Image classification data set "dataset" (akifsari-dev/derin_ogrenme on GitHub). Class labels (4): address, company, date, total.

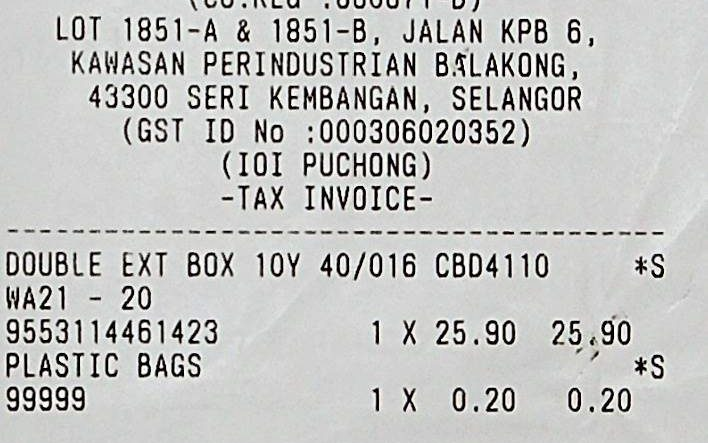
Label: date

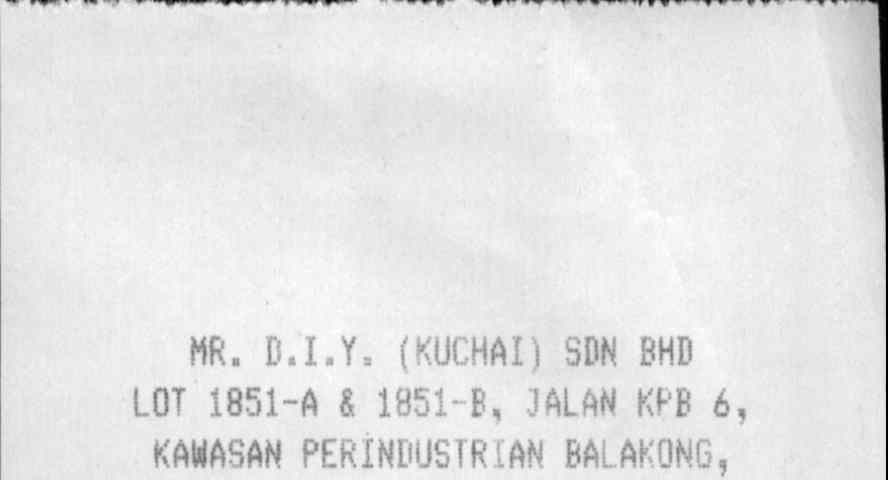
Label: company

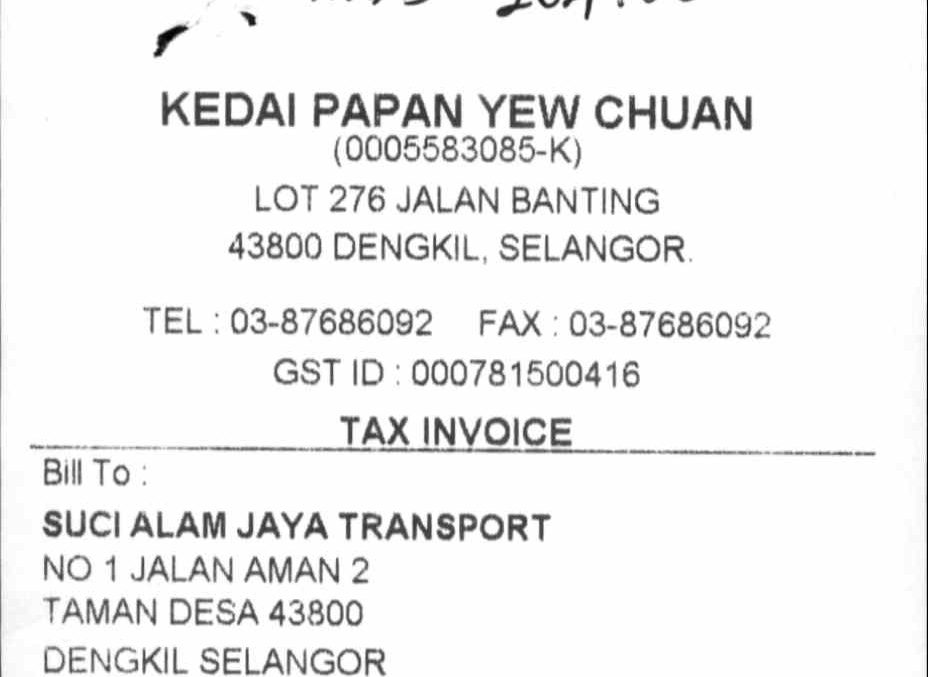
Label: address

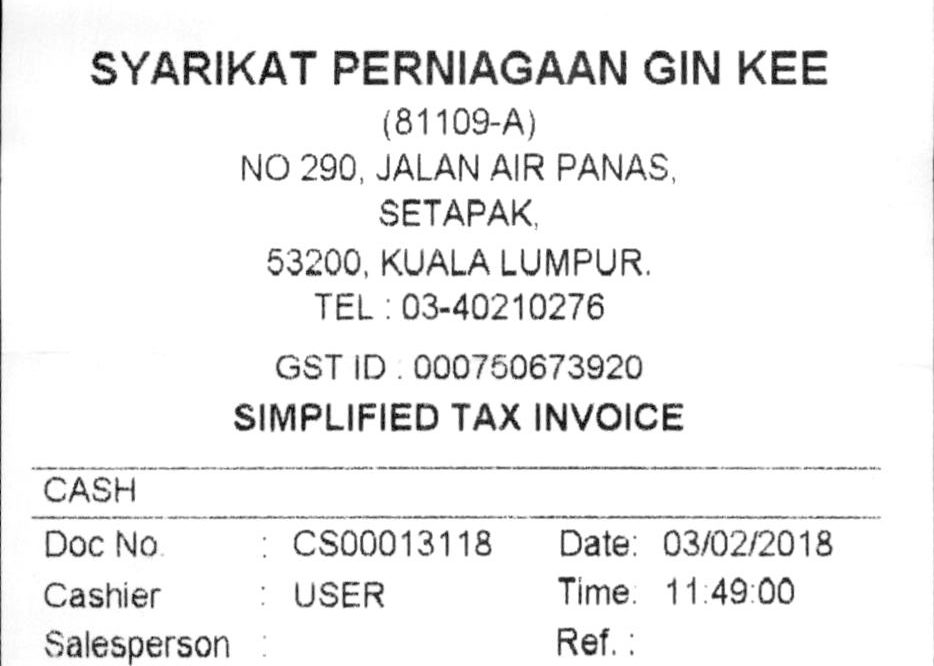
Label: address

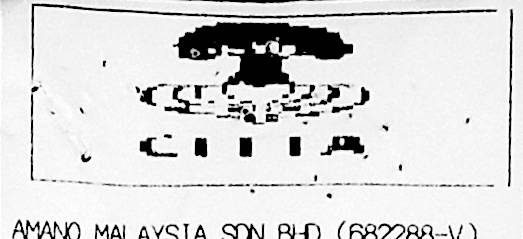
Label: company

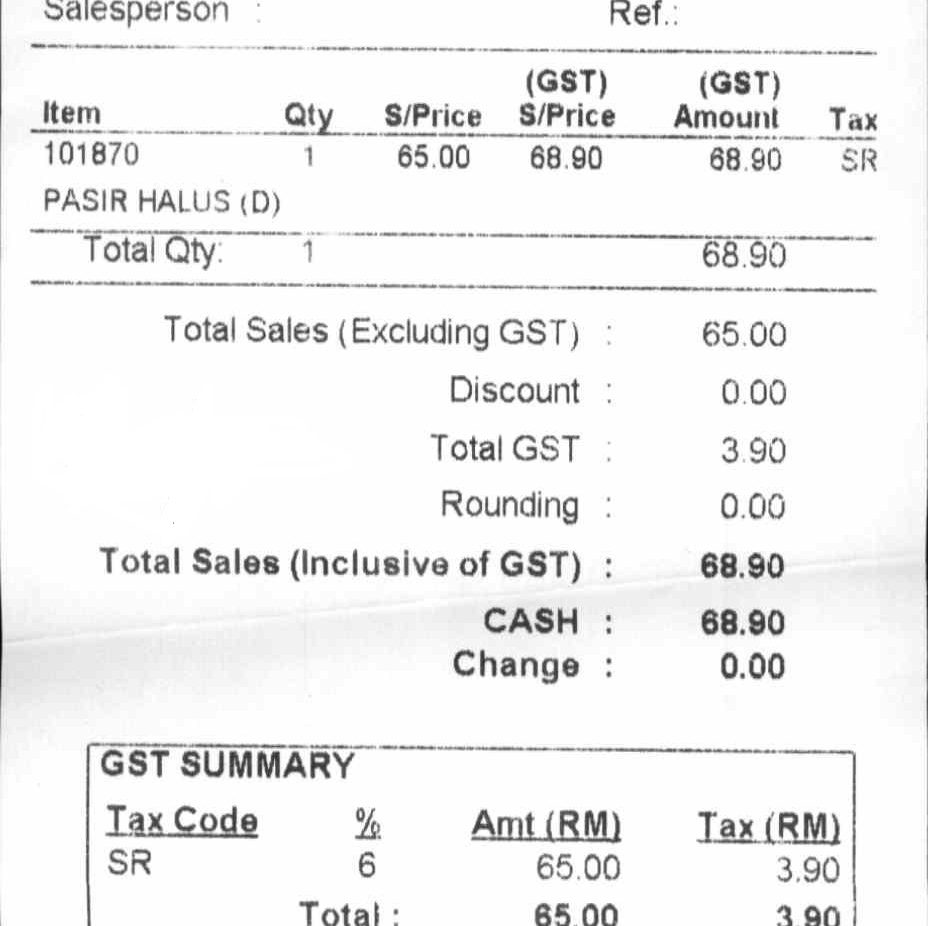
Label: total
